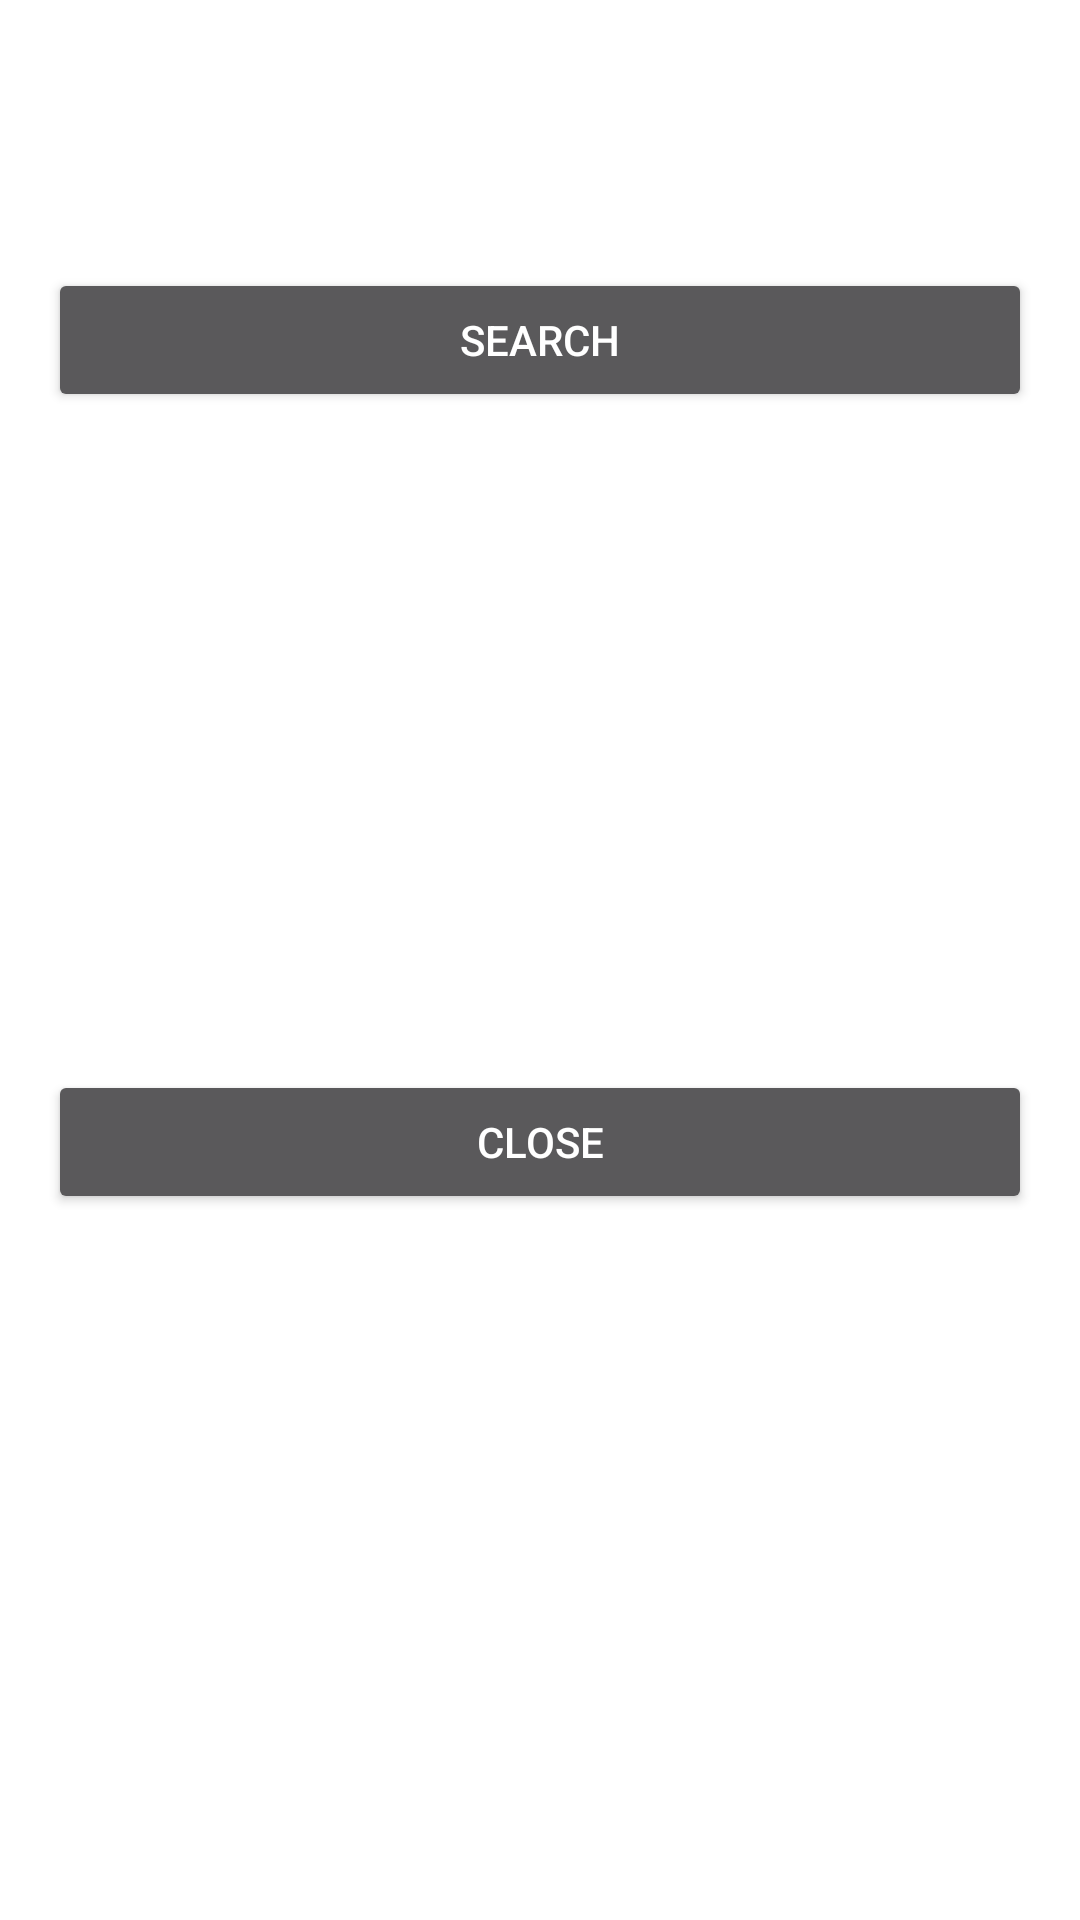

Here is an Android app screen rendered from its layout file. Give the layout XML and the strings, colors and styles it references.
<!-- AndroidManifest.xml: activity theme Theme.MaterialComponents.Dialog -->
<!-- res/layout/activity_book_search.xml -->
<?xml version="1.0" encoding="utf-8"?>
<androidx.constraintlayout.widget.ConstraintLayout xmlns:android="http://schemas.android.com/apk/res/android"
    xmlns:app="http://schemas.android.com/apk/res-auto"
    xmlns:tools="http://schemas.android.com/tools"
    android:layout_width="wrap_content"
    android:layout_height="wrap_content"
    tools:context=".BookSearchActivity">

    <EditText
        android:id="@+id/searchBar"
        android:layout_width="fill_parent"
        android:layout_height="wrap_content"
        android:layout_marginTop="16dp"
        android:ems="10"
        android:gravity="center_horizontal"
        android:hint="Enter Book Title/Author"
        android:inputType="textPersonName"
        app:layout_constraintEnd_toEndOf="parent"
        app:layout_constraintStart_toStartOf="parent"
        app:layout_constraintTop_toTopOf="parent" />

    <Button
        android:id="@+id/searchButton"
        android:layout_width="fill_parent"
        android:layout_height="wrap_content"
        android:layout_marginTop="16dp"
        android:text="Search"
        app:layout_constraintEnd_toEndOf="@+id/searchBar"
        app:layout_constraintStart_toStartOf="@+id/searchBar"
        app:layout_constraintTop_toBottomOf="@+id/searchBar" />

    <Button
        android:id="@+id/closeButton"
        android:layout_width="fill_parent"
        android:layout_height="wrap_content"
        android:layout_marginTop="16dp"
        android:layout_marginBottom="16dp"
        android:text="Close"
        app:layout_constraintBottom_toBottomOf="parent"
        app:layout_constraintEnd_toEndOf="@+id/searchButton"
        app:layout_constraintStart_toStartOf="@+id/searchButton"
        app:layout_constraintTop_toBottomOf="@+id/searchButton" />
</androidx.constraintlayout.widget.ConstraintLayout>
<!-- resources referenced by this layout -->
<resources>

</resources>
